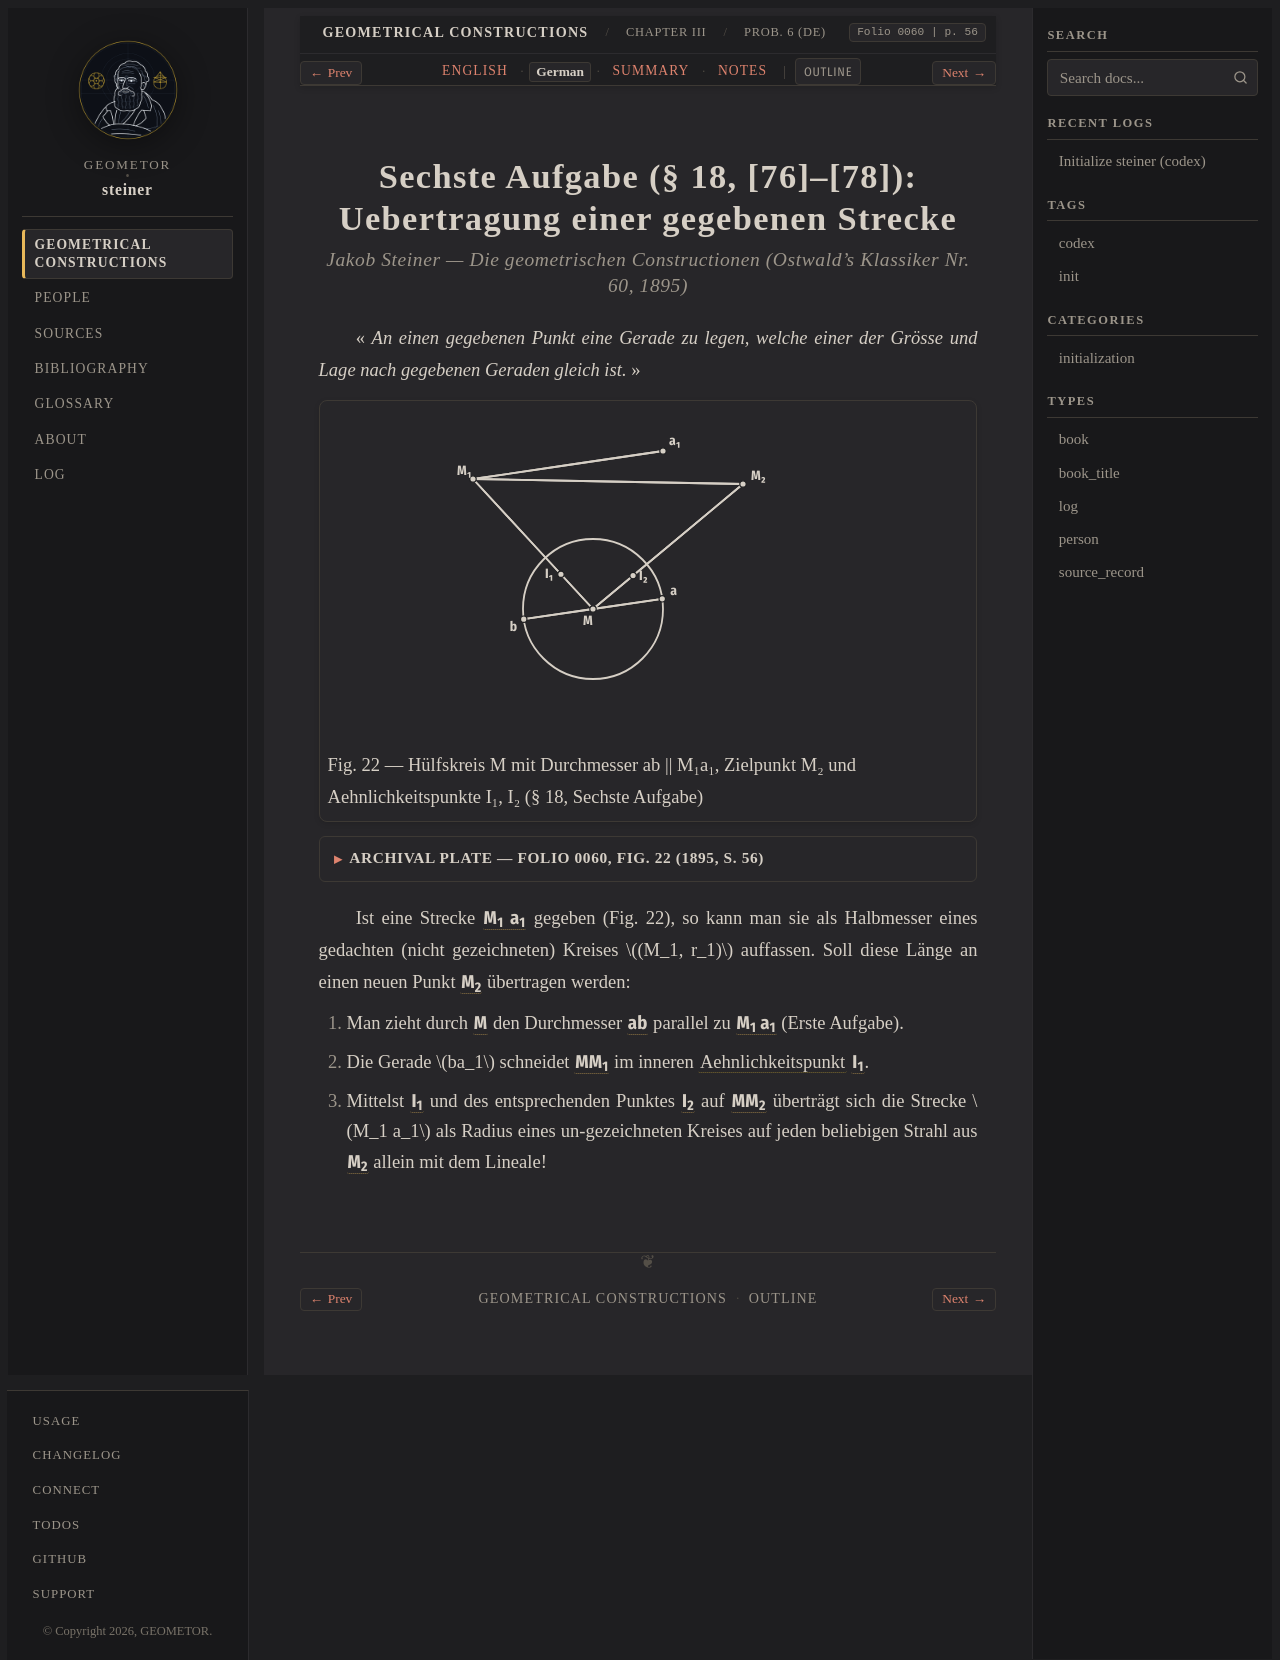

repository: geometor/steiner · page: constructionen_1833/chapter_03/problem_06/de.html · generator: sphinx

:layout: book
:canonical_id: Prob. 6
:breadcrumb_title: Prob. 6 (DE)
:order: 7
:folio: 0060
:track_label: German
:tracks: English: index | German: de | Summary: summary | Notes: notes
:title: Sechste Aufgabe (§ 18, [76]–[78]): Uebertragung einer gegebenen Strecke

.. _steiner-05-de:
.. _steiner-de-aufgabe-6:

.. folio:: 0060
   :page: 56

Sechste Aufgabe (§ 18, [76]–[78]): Uebertragung einer gegebenen Strecke
=======================================================================

.. rubric:: Jakob Steiner — *Die geometrischen Constructionen* (Ostwald's Klassiker Nr. 60, 1895)

« *An einen gegebenen Punkt eine Gerade zu legen, welche einer der Grösse und Lage nach gegebenen Geraden gleich ist.* »

.. picture:: 0060.g1.svg
   :alt: Figur 22 — Uebertragung einer Strecke M₁a₁ mittelst des Hülfskreises M und der Aehnlichkeitspunkte I₁, I₂ (§ 18, Sechste Aufgabe)
   :caption: Fig. 22 — Hülfskreis M mit Durchmesser ab || M₁a₁, Zielpunkt M₂ und Aehnlichkeitspunkte I₁, I₂ (§ 18, Sechste Aufgabe)

.. collapse:: Archival Plate — Folio 0060, Fig. 22 (1895, S. 56)

   .. picture:: 0060.g1.png
      :alt: Archivalischer Scan von Fig. 22 aus Ostwalds Klassiker Nr. 60 (S. 56)

Ist eine Strecke :g:`M_1 a_1 <0060.g1:/ M1 a1 />` gegeben (Fig. 22), so kann man sie als Halbmesser eines gedachten (nicht gezeichneten) Kreises :math:`(M_1, r_1)` auffassen. Soll diese Länge an einen neuen Punkt :g:`M_2 <0060.g1:M2>` übertragen werden:

1. Man zieht durch :g:`M <0060.g1:M>` den Durchmesser :g:`ab <0060.g1:/ a b />` parallel zu :g:`M_1 a_1 <0060.g1:/ M1 a1 />` (Erste Aufgabe).
2. Die Gerade :math:`ba_1` schneidet :g:`MM_1 <0060.g1:/ M M1 />` im inneren :term:`Aehnlichkeitspunkt <aehnlichkeitspunkte>` :g:`I_1 <0060.g1:I1>`.
3. Mittelst :g:`I_1 <0060.g1:I1>` und des entsprechenden Punktes :g:`I_2 <0060.g1:I2>` auf :g:`MM_2 <0060.g1:/ M M2 />` überträgt sich die Strecke :math:`M_1 a_1` als Radius eines un-gezeichneten Kreises auf jeden beliebigen Strahl aus :g:`M_2 <0060.g1:M2>` allein mit dem Lineale!
